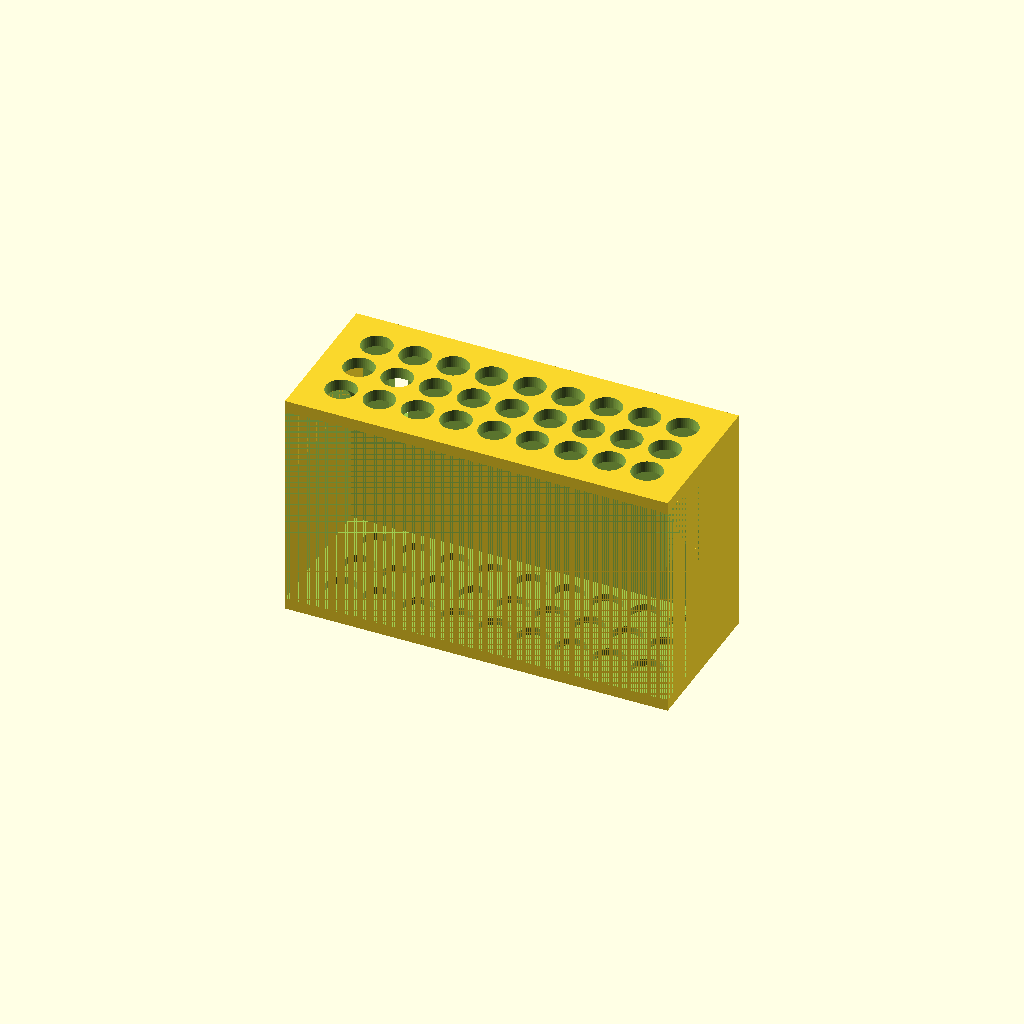
Cell 1: the model at its default parameters.
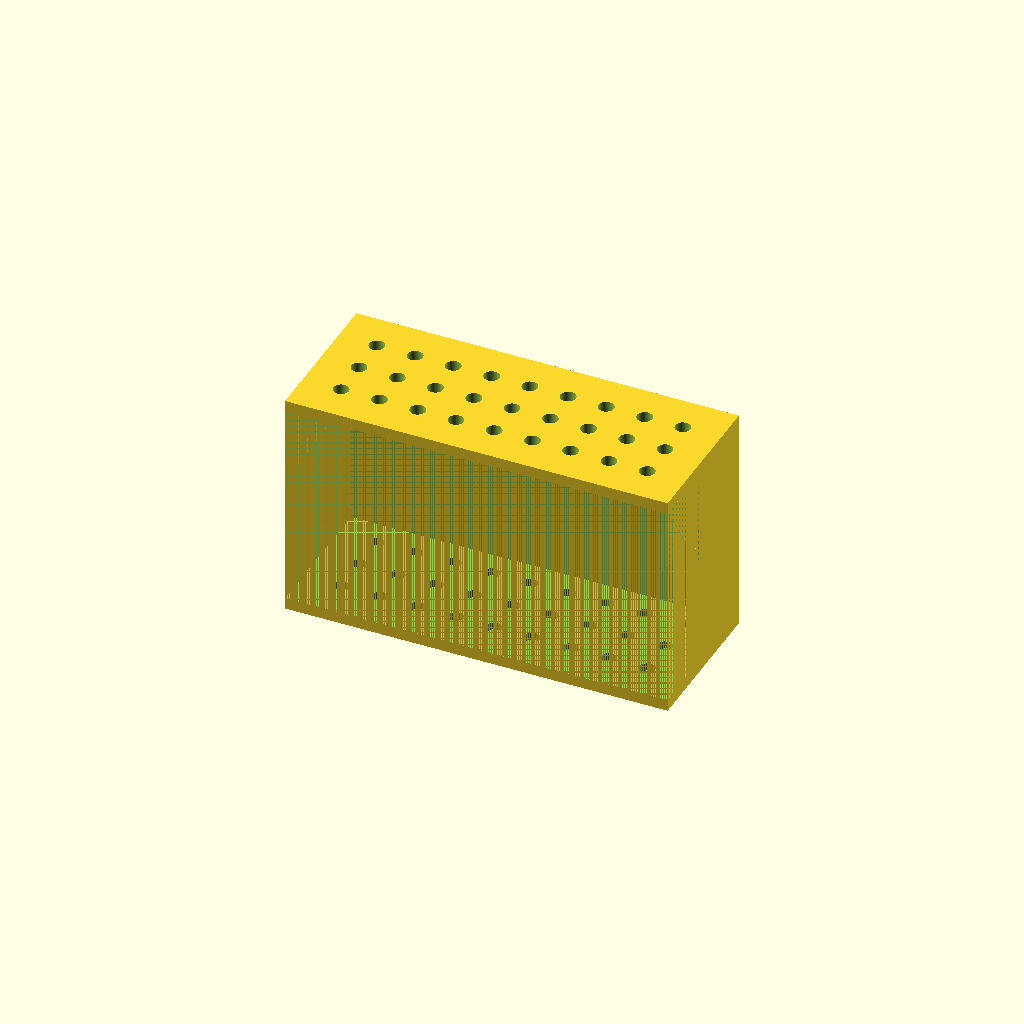
Cell 2: the same model with hole_dimension = 2.
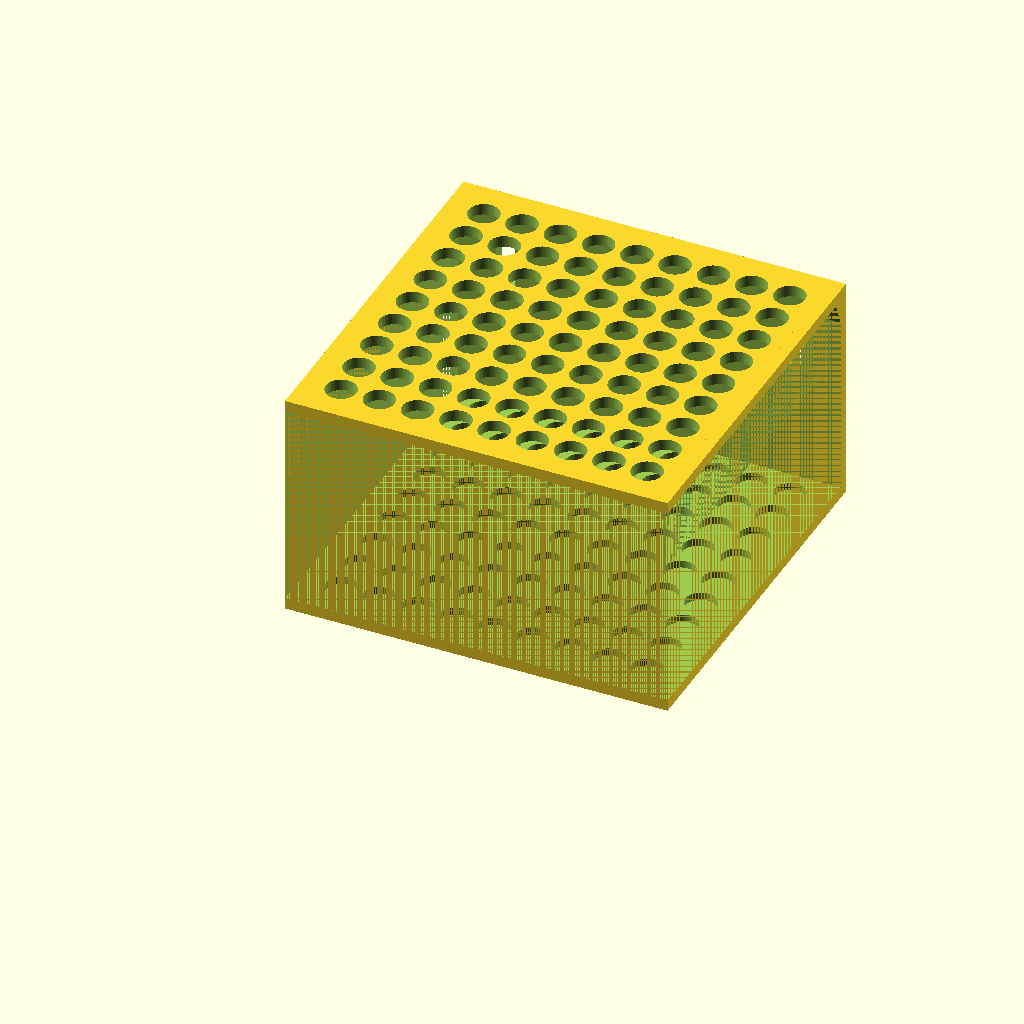
Cell 3: the same model with grid_depth = 100.
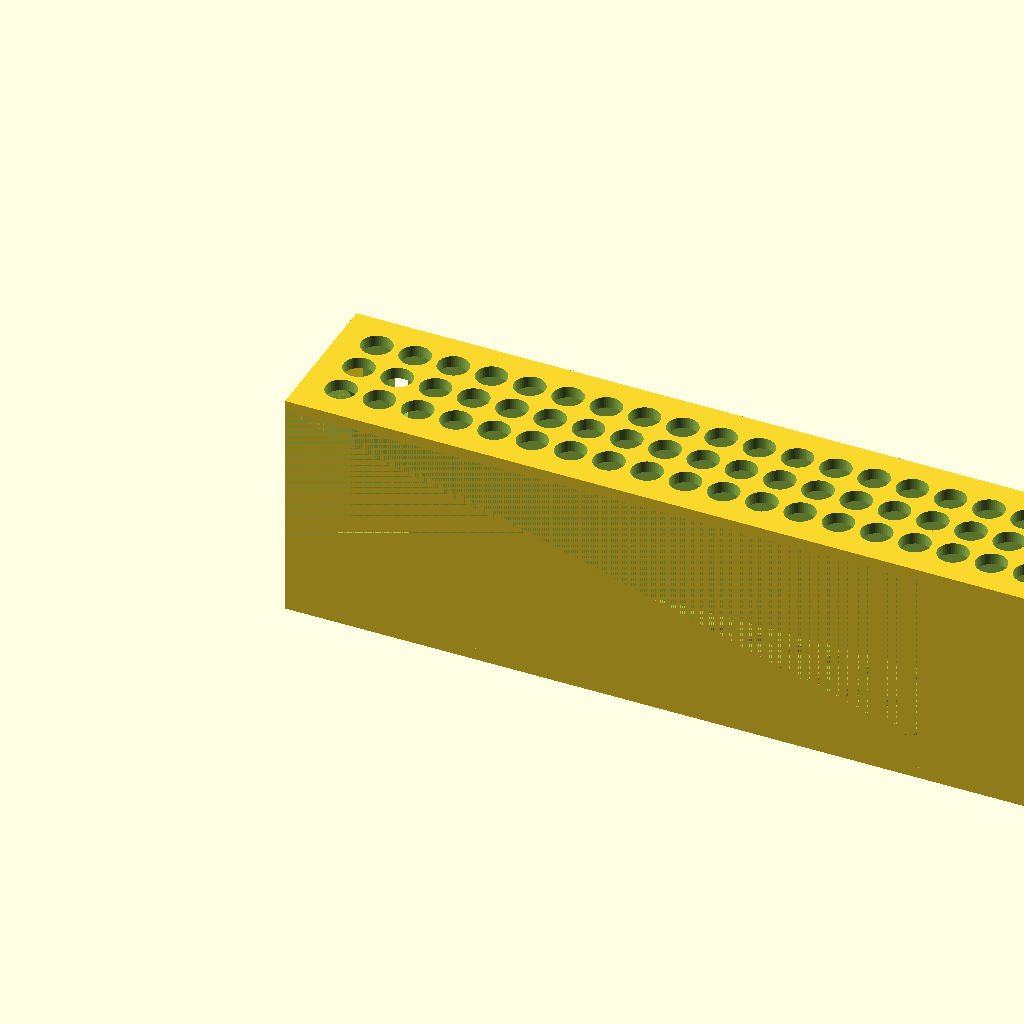
Cell 4: grid_width = 200 (everything else at default).
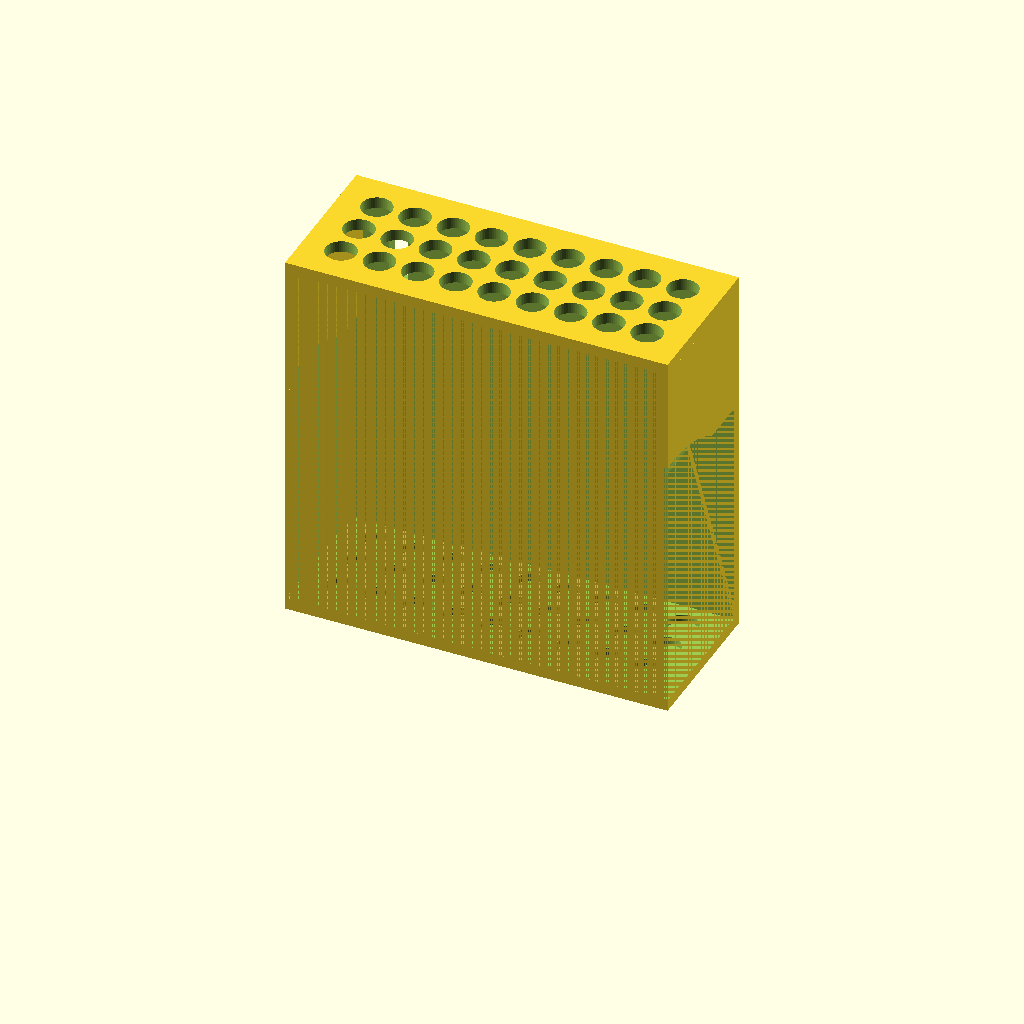
Cell 5: height_stand = 100 (everything else at default).
All cells are drawn from one camera (rotation 55°, 0°, 25°, orthographic, colour scheme Cornfield), so only the parameter changes between them.
Source of the model, inputs/thingiverse/thing-2120689/files/stand_portautensili_CUSTOMIZER.scad:
hole_dimension = 4; // [2:0.1:4.5]
step = 9+1;
grid_depth = 40; //[20:10:100]
grid_width = 100;// [20:10:200]

//step_totaliy = 35;
//step_totalix = 115;
step_totaliy = grid_depth-5;
step_totalix = grid_width-5;
height_stand = 60;  //[20:10:100]
dimensione_parete = 3+0;
height_supporti=height_stand/3;
$fn=50+0; //risoluzione cilindro
shows_support = "yes"; // [yes,no]
x=1+0;
difference(){
cube([grid_width,grid_depth,height_stand]);
for ( i = [step : step : step_totalix]){
for ( z = [step : step : step_totaliy]){
translate([i,z,dimensione_parete-2]){
cylinder(height_stand,hole_dimension,hole_dimension,center=false);
//cylinder(hole_dimension,2,2);
}
}
}
//caso 1



//caso2

translate([0,0,dimensione_parete]){

cube([grid_width,grid_depth-dimensione_parete,height_stand-dimensione_parete-dimensione_parete]);
}
translate([10,grid_depth-10,height_stand-25]){//foro per appendere sinistro
cube([5,15,15]);}
translate([grid_width-15,grid_depth-10,height_stand-25]){//foro per appendere destro
cube([5,15,15]);}

}



//inizio sostegni
	module sostegno(){
hole_dimension_sostegno = grid_depth;
if (shows_support == "yes") {
		difference(){	
			translate([0,0,height_stand-dimensione_parete-height_supporti]){
			cube([dimensione_parete,grid_depth,height_supporti]);
			}
		/*
		translate([grid_width-dimensione_parete,0,height_stand-dimensione_parete-height_supporti]){
		cube([dimensione_parete,grid_depth,height_supporti]);}
		*/
		translate([0,dimensione_parete,(height_stand/3)-dimensione_parete]){	
			rotate([0,90,0]) {
			cylinder(dimensione_parete+1,hole_dimension_sostegno,hole_dimension_sostegno,center=false);
			}
		}
		}
}
	}
sostegno();
translate([grid_width-dimensione_parete,0,0]){
sostegno();
}

//fine sostegni
Customizer parameters (derived from the source; name, type, default, range or options):
hole_dimension: number, default 4, range 2 to 4.5, step 0.1
grid_depth: number, default 40, range 20 to 100, step 10
grid_width: number, default 100, range 20 to 200, step 10
height_stand: number, default 60, range 20 to 100, step 10
shows_support: string, default "yes", options "yes", "no"
